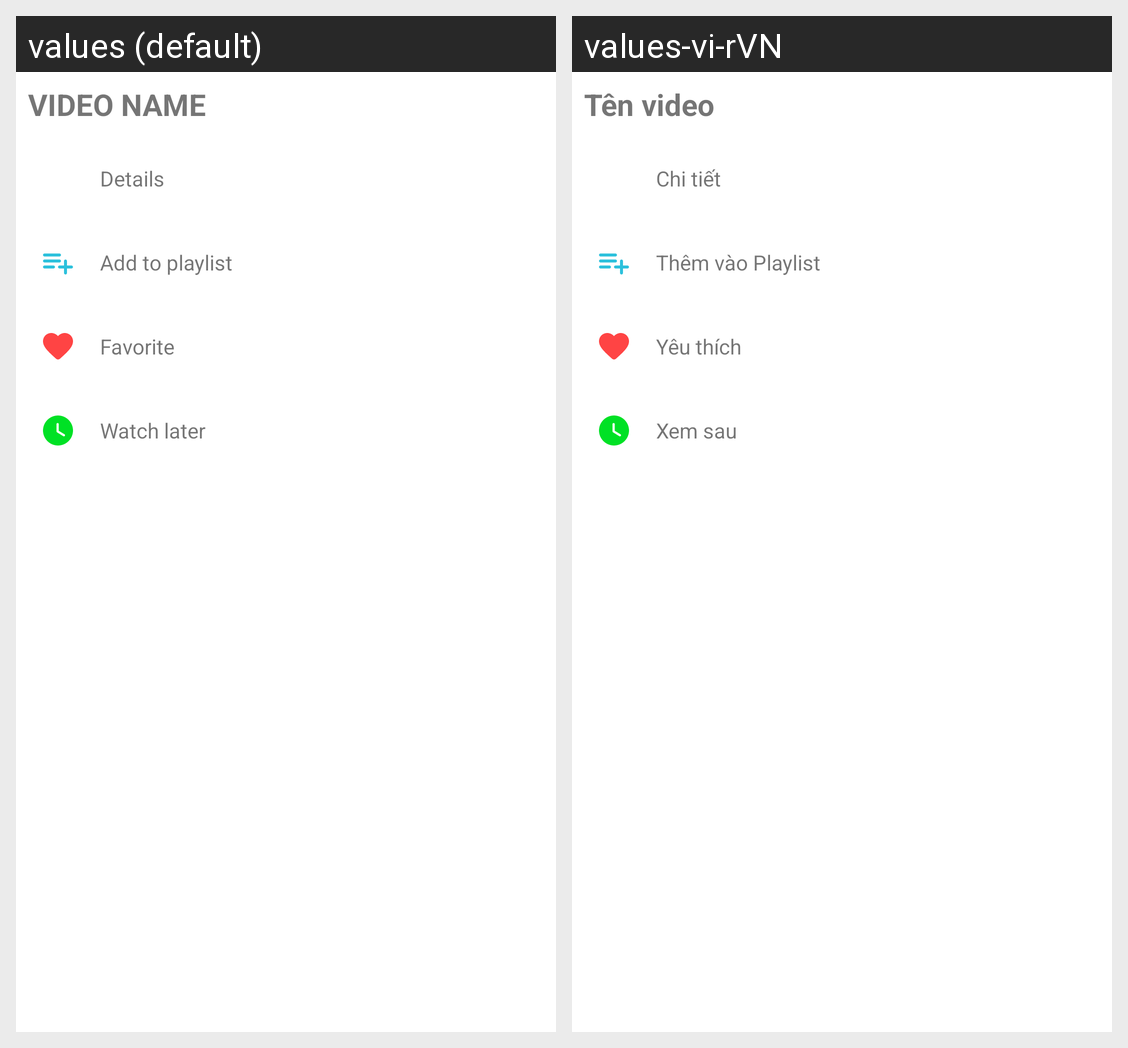

The same Android screen rendered under two of its app's locales, left to right. List the strings drawn on it with the default value and each locale's translation.
Android screen res/layout/bottom_sheet_video.xml rendered under 2 locales, left to right: values (default), values-vi-rVN. Device: Nexus 5 (rendered at 1080×1920; each locale shown at half size, 540×960, under a caption strip naming it); theme Theme.MediaPlayerApp.
Strings drawn on this screen, with the default value and each locale's value (text and hints the layout hard-codes, and strings that could not be matched under every locale, appear in the picture but are not listed):

dialog_bottom_video_name
  values: VIDEO NAME
  values-vi-rVN: Tên video

details
  values: Details
  values-vi-rVN: Chi tiết

dialog_bottom_option_playlist
  values: Add to playlist
  values-vi-rVN: Thêm vào Playlist

favorite
  values: Favorite
  values-vi-rVN: Yêu thích

watch_later
  values: Watch later
  values-vi-rVN: Xem sau
